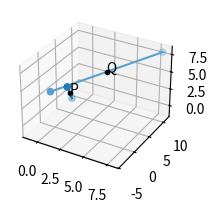

This chart was generated by the following Python code: (Note: this script raises an exception after producing the figure.)
import numpy as np
import matplotlib.pyplot as plt
import os

plt.style.use('_mpl-gallery')

#Points
P = np.array([[1.0],[2.0],[3.0]])
Q = np.array([[4.0],[5.0],[6.0]])

#Direction vectors
A = np.array([[1.0],[-3.0],[2.0]])
B = np.array([[2.0],[3.0],[1.0]])

#Arrays for plotting
M = np.hstack((P-2*A,P+2*A))
N = np.hstack((Q-2*B,Q+2*B))

# Plot
fig, ax = plt.subplots(subplot_kw={"projection": "3d"})
ax.scatter(M[0], M[1], M[2])
ax.plot(M[0], M[1], M[2])
ax.scatter(N[0], N[1], N[2])
ax.plot(N[0], N[1], N[2])
ax.plot(P[0][0],P[1][0],P[2][0],'k.')
ax.text(P[0][0],P[1][0],P[2][0],'P')
ax.plot(Q[0][0],Q[1][0],Q[2][0],'k.')
ax.text(Q[0][0],Q[1][0],Q[2][0],'Q')
plt.grid()
plt.tight_layout()
plt.savefig('../figs/plot_3d.png', dpi=600)
os.system('termux-open ../figs/plot_3d.png')
